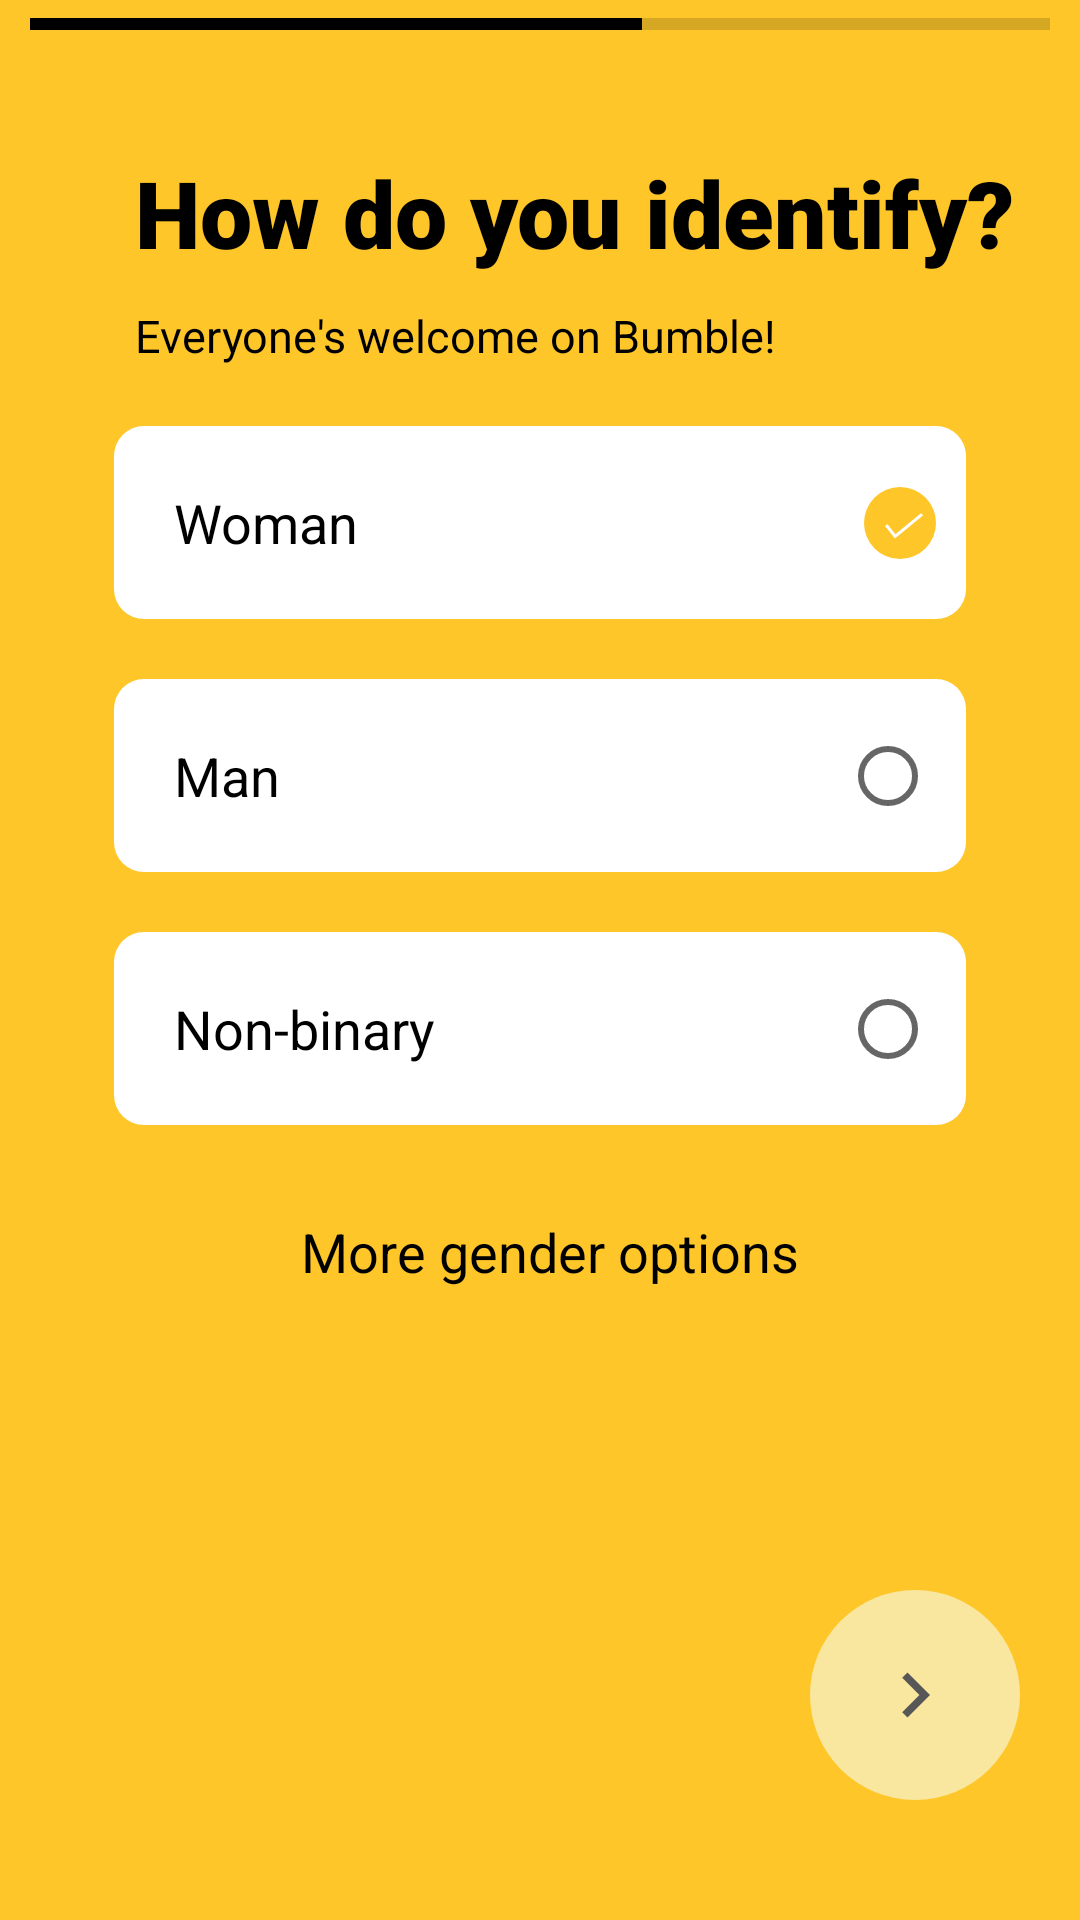

Write the Android layout XML for this screen, with the resource values it uses.
<!-- AndroidManifest.xml: application theme Theme.Bumble -->
<!-- res/layout/activity_identification.xml -->
<?xml version="1.0" encoding="utf-8"?>
<androidx.constraintlayout.widget.ConstraintLayout xmlns:android="http://schemas.android.com/apk/res/android"
    xmlns:app="http://schemas.android.com/apk/res-auto"
    xmlns:tools="http://schemas.android.com/tools"
    android:layout_width="match_parent"
    android:layout_height="match_parent"
    android:background="@color/yellow_bumble"
    tools:context=".IdentificationActivity">

    <ProgressBar
        android:id="@+id/progressBar"
        style="?android:attr/progressBarStyleHorizontal"
        android:layout_width="match_parent"
        android:layout_height="wrap_content"
        android:layout_marginStart="@dimen/dp_10"
        android:layout_marginEnd="@dimen/dp_10"
        android:progress="60"
        android:progressTint="@color/black"
        app:layout_constraintEnd_toEndOf="parent"
        app:layout_constraintStart_toStartOf="parent"
        app:layout_constraintTop_toTopOf="parent" />

    <TextView
        android:id="@+id/mTvIdentify"
        style="@style/TitleTextViewBackground"
        android:layout_width="wrap_content"
        android:layout_height="wrap_content"
        android:text="@string/text_identification"
        android:textSize="@dimen/sp_31"
        app:layout_constraintStart_toStartOf="parent"
        app:layout_constraintTop_toTopOf="parent" />

    <TextView
        android:id="@+id/mTvwelcome"
        style="@style/Title2ndLineTextViewBackground"
        android:layout_width="wrap_content"
        android:layout_height="wrap_content"
        android:layout_marginStart="@dimen/dp_45"
        android:layout_marginTop="@dimen/dp_10"
        android:text="@string/everyone_s_welcome_on_bumble"
        app:layout_constraintStart_toStartOf="parent"
        app:layout_constraintTop_toBottomOf="@+id/mTvIdentify" />

    <TextView
        android:id="@+id/men"
        style="@style/TextView_1RadioBtn"
        android:text="@string/woman"
        app:layout_constraintEnd_toEndOf="parent"
        app:layout_constraintStart_toStartOf="parent"
        app:layout_constraintTop_toBottomOf="@+id/mTvwelcome" />

    <RadioButton
        style="@style/RadioBtn_started"
        android:background="@drawable/ic_right_tick"
        android:button="@color/white"
        app:layout_constraintBottom_toBottomOf="@+id/men"
        app:layout_constraintEnd_toEndOf="@+id/men"
        app:layout_constraintTop_toTopOf="@+id/men" />

    <TextView
        android:id="@+id/women"
        style="@style/TextView_1RadioBtn"
        android:layout_height="wrap_content"
        android:layout_marginTop="@dimen/dp_20"
        android:background="@drawable/rectangle_phonenumber_bg"
        android:padding="@dimen/dp_20"
        android:text="@string/man"
        app:layout_constraintEnd_toEndOf="parent"
        app:layout_constraintStart_toStartOf="parent"
        app:layout_constraintTop_toBottomOf="@+id/men" />

    <RadioButton
        style="@style/RadioBtn_started"
        app:layout_constraintBottom_toBottomOf="@+id/women"
        app:layout_constraintEnd_toEndOf="@+id/women"
        app:layout_constraintTop_toTopOf="@+id/women" />

    <TextView
        android:id="@+id/everyone"
        style="@style/TextView_1RadioBtn"
        app:layout_constraintEnd_toEndOf="parent"
        android:layout_marginTop="@dimen/dp_20"
        android:text="@string/non_binary"
        app:layout_constraintStart_toStartOf="parent"
        app:layout_constraintTop_toBottomOf="@+id/women" />

    <RadioButton
        style="@style/RadioBtn_started"
        app:layout_constraintBottom_toBottomOf="@+id/everyone"
        app:layout_constraintEnd_toEndOf="@+id/everyone"
        app:layout_constraintTop_toTopOf="@+id/everyone" />

    <TextView
        android:layout_width="wrap_content"
        android:layout_height="wrap_content"
        android:layout_marginStart="@dimen/dp_100"
        android:layout_marginTop="@dimen/dp_30"
        android:drawableRight="@drawable/ic_baseline_keyboard_arrow_down_24"
        android:gravity="center"
        android:text="@string/more_gender_options"
        android:textColor="@color/black"
        android:textSize="@dimen/sp_18"
        app:layout_constraintStart_toStartOf="parent"
        app:layout_constraintTop_toBottomOf="@+id/everyone" />


    <ImageButton
        android:id="@+id/iBtnHowDoYouIdentify"
        android:layout_width="wrap_content"
        android:layout_height="wrap_content"
        android:layout_marginRight="@dimen/dp_20"
        android:layout_marginBottom="@dimen/dp_40"
        android:background="@drawable/circle_phonenumber_bg"
        android:padding="@dimen/dp_20"
        android:src="@drawable/ic_baseline_navigate_next_24"
        app:layout_constraintBottom_toBottomOf="parent"
        app:layout_constraintEnd_toEndOf="parent" />


</androidx.constraintlayout.widget.ConstraintLayout>
<!-- resources referenced by this layout -->
<resources>
  <color name="black">#000000</color>
  <color name="white">#FFFFFF</color>
  <color name="yellow_bumble">#FEC629</color>
  <dimen name="dp_10">10dp</dimen>
  <dimen name="dp_100">100dp</dimen>
  <dimen name="dp_20">20dp</dimen>
  <dimen name="dp_30">30dp</dimen>
  <dimen name="dp_40">40dp</dimen>
  <dimen name="dp_45">45dp</dimen>
  <dimen name="sp_18">18sp</dimen>
  <dimen name="sp_31">31sp</dimen>
  <!-- drawable circle_phonenumber_bg (drawable) -->
  <?xml version="1.0" encoding="utf-8"?>
  <shape xmlns:android="http://schemas.android.com/apk/res/android"
      android:shape="oval">
      <solid android:color="#F9E79F"/>
      <size android:width="@dimen/dp_24"
          android:height="@dimen/dp_24"/>
  
  </shape>
  <!-- drawable ic_baseline_navigate_next_24 (drawable) -->
  <vector android:height="30dp" android:tint="#575757"
      android:viewportHeight="24" android:viewportWidth="24"
      android:width="30dp" xmlns:android="http://schemas.android.com/apk/res/android">
      <path android:fillColor="@android:color/white" android:pathData="M10,6L8.59,7.41 13.17,12l-4.58,4.59L10,18l6,-6z"/>
  </vector>
  <!-- drawable rectangle_phonenumber_bg (drawable) -->
  <?xml version="1.0" encoding="utf-8"?>
  <shape xmlns:android="http://schemas.android.com/apk/res/android"
      android:shape="rectangle">
      <solid android:color="@color/white"/>
      <corners android:radius="@dimen/dp_10"/>
  
  </shape>
  <string name="everyone_s_welcome_on_bumble">"Everyone's welcome on Bumble!"</string>
  <string name="man">Man</string>
  <string name="more_gender_options">More gender options</string>
  <string name="non_binary">Non-binary</string>
  <string name="text_identification">How do you identify?</string>
  <string name="woman">Woman</string>
  <style name="RadioBtn_started">
          <item name="android:layout_width">wrap_content</item>
          <item name="android:layout_height">wrap_content</item>
          <item name="android:layout_marginEnd">@dimen/dp_10</item>
  
      </style>
  <style name="Title2ndLineTextViewBackground">
          <item name="android:layout_width">wrap_content</item>
          <item name="android:layout_height">wrap_content</item>
          <item name="android:textColor">@color/black</item>
          <item name="android:textSize">@dimen/sp_15</item>
  
      </style>
  <style name="TitleTextViewBackground">
          <item name="android:layout_width">wrap_content</item>
          <item name="android:layout_height">wrap_content</item>
          <item name="android:layout_marginStart">@dimen/dp_45</item>
          <item name="android:layout_marginTop">@dimen/dp_50</item>
          <item name="android:fontFamily">sans-serif-black</item>
          <item name="android:textColor">@color/black</item>
          <item name="android:textSize">@dimen/sp_31</item>
          <item name="android:textStyle">bold</item>
      </style>
  <dimen name="dp_24">24dp</dimen>
  <!-- drawable edit_text_bg_addphoto (drawable) -->
  <?xml version="1.0" encoding="utf-8"?>
  <shape xmlns:android="http://schemas.android.com/apk/res/android"
      android:shape="rectangle">
      <solid android:color="@color/white" />
      <corners android:radius="@dimen/dp_10" />
  </shape>
  <dimen name="dp_38">38dp</dimen>
  <dimen name="sp_15">15sp</dimen>
  <dimen name="dp_50">50dp</dimen>
  <color name="purple_500">#FF6200EE</color>
  <color name="teal_200">#FF03DAC5</color>
  <color name="teal_700">#FF018786</color>
</resources>
